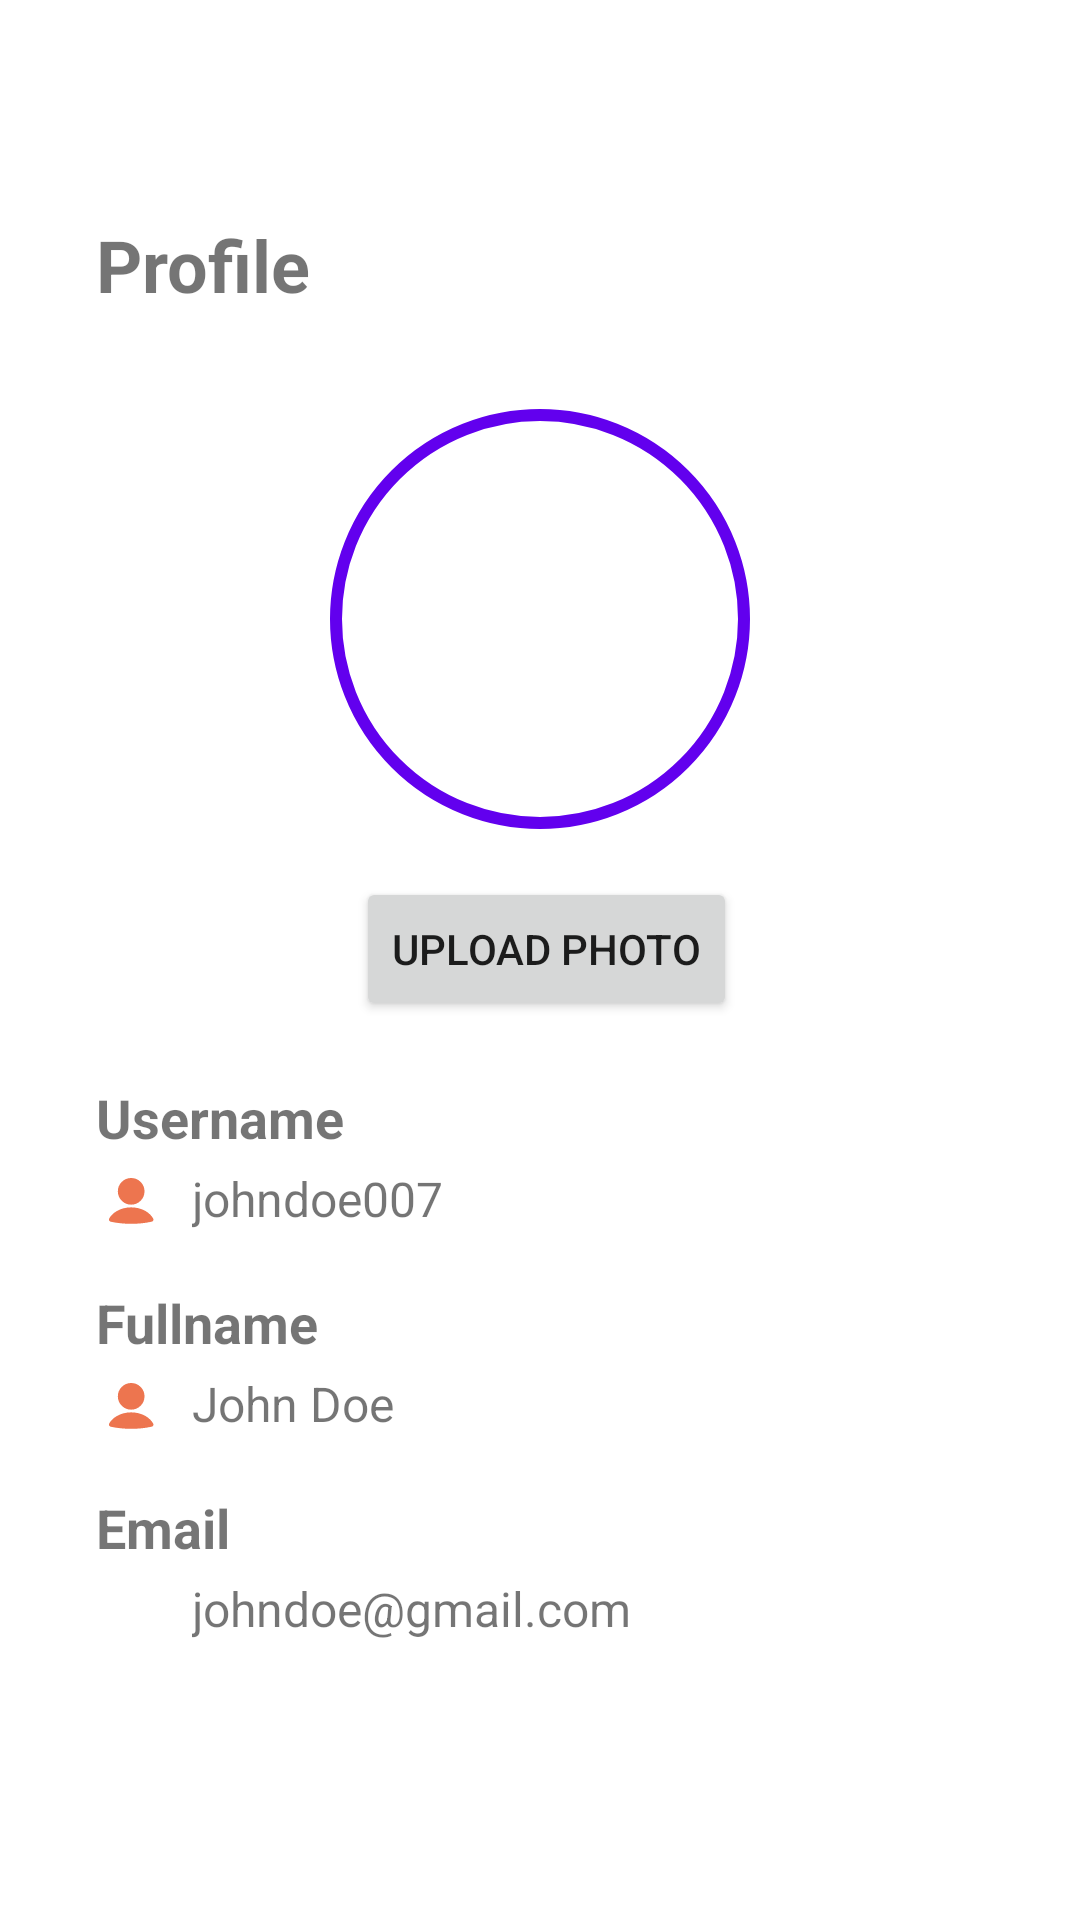

This screen was rendered from an Android layout file. Write that file and the resources it references.
<!-- AndroidManifest.xml: application theme AppTheme -->
<!-- res/layout/fragment_profile.xml -->
<androidx.constraintlayout.widget.ConstraintLayout xmlns:android="http://schemas.android.com/apk/res/android"
    xmlns:app="http://schemas.android.com/apk/res-auto"
    xmlns:tools="http://schemas.android.com/tools"
    android:layout_width="match_parent"
    android:layout_height="match_parent"
    tools:context=".view.profile.info.ProfileFragment">

    <TextView
        android:id="@+id/tv_profile_title"
        android:layout_width="wrap_content"
        android:layout_height="wrap_content"
        android:layout_marginStart="32dp"
        android:layout_marginTop="72dp"
        android:text="@string/title_profile"
        android:textSize="24sp"
        android:textStyle="bold"
        app:layout_constraintStart_toStartOf="parent"
        app:layout_constraintTop_toTopOf="parent" />

    <com.google.android.material.imageview.ShapeableImageView
        android:id="@+id/iv_profile_picture"
        android:layout_width="140dp"
        android:layout_height="140dp"
        android:layout_marginTop="32dp"
        android:padding="2dp"
        app:layout_constraintEnd_toEndOf="parent"
        app:layout_constraintStart_toStartOf="parent"
        app:layout_constraintTop_toBottomOf="@id/tv_profile_title"
        app:shapeAppearanceOverlay="@style/CircularImage"
        app:strokeColor="?attr/colorPrimary"
        app:strokeWidth="4dp"
        tools:ignore="ImageContrastCheck"
        tools:srcCompat="@tools:sample/avatars" />

    <LinearLayout
        android:id="@+id/ll_information"
        android:layout_width="match_parent"
        android:layout_height="wrap_content"
        android:layout_marginTop="84dp"
        android:orientation="vertical"
        android:paddingHorizontal="32dp"
        app:layout_constraintEnd_toEndOf="parent"
        app:layout_constraintHorizontal_bias="0.0"
        app:layout_constraintStart_toStartOf="parent"
        app:layout_constraintTop_toBottomOf="@id/iv_profile_picture">

        <TextView
            android:id="@+id/title_username_profile"
            android:layout_width="wrap_content"
            android:layout_height="wrap_content"
            android:layout_marginBottom="4dp"
            android:text="@string/title_username_profile"
            android:textSize="18sp"
            android:textStyle="bold" />

        <LinearLayout
            android:layout_width="match_parent"
            android:layout_height="wrap_content"
            android:layout_marginBottom="16dp"
            android:orientation="horizontal"
            tools:ignore="UseCompoundDrawables">

            <ImageView
                android:layout_width="24dp"
                android:layout_height="24dp"
                android:contentDescription="@string/username_icon"
                android:src="@drawable/ic_profile"
                app:tint="@color/md_theme_primary"
                tools:ignore="ImageContrastCheck" />

            <TextView
                android:id="@+id/tv_username_profile"
                android:layout_width="0dp"
                android:layout_height="wrap_content"
                android:layout_marginStart="8dp"
                android:layout_weight="1"
                android:text="@string/user_name_profile"
                android:textSize="16sp" />
        </LinearLayout>

        <TextView
            android:id="@+id/title_full_name_profile"
            android:layout_width="wrap_content"
            android:layout_height="wrap_content"
            android:layout_marginBottom="4dp"
            android:text="@string/title_full_name_profile"
            android:textSize="18sp"
            android:textStyle="bold" />

        <LinearLayout
            android:layout_width="match_parent"
            android:layout_height="wrap_content"
            android:layout_marginBottom="16dp"
            android:orientation="horizontal"
            tools:ignore="UseCompoundDrawables">

            <ImageView
                android:layout_width="24dp"
                android:layout_height="24dp"
                android:contentDescription="@string/full_name_icon"
                android:src="@drawable/ic_profile"
                app:tint="@color/md_theme_primary"
                tools:ignore="ImageContrastCheck" />

            <TextView
                android:id="@+id/tv_full_name_profile"
                android:layout_width="0dp"
                android:layout_height="wrap_content"
                android:layout_marginStart="8dp"
                android:layout_weight="1"
                android:text="@string/full_name_profile"
                android:textSize="16sp" />
        </LinearLayout>

        <TextView
            android:id="@+id/title_email_profile"
            android:layout_width="wrap_content"
            android:layout_height="wrap_content"
            android:layout_marginBottom="4dp"
            android:text="@string/title_email_profile"
            android:textSize="18sp"
            android:textStyle="bold" />

        <LinearLayout
            android:layout_width="match_parent"
            android:layout_height="wrap_content"
            android:orientation="horizontal"
            tools:ignore="UseCompoundDrawables">

            <ImageView
                android:layout_width="24dp"
                android:layout_height="24dp"
                android:contentDescription="@string/email_icon"
                android:src="@drawable/ic_email"
                app:tint="@color/md_theme_primary"
                tools:ignore="ImageContrastCheck" />

            <TextView
                android:id="@+id/tv_email_profile"
                android:layout_width="0dp"
                android:layout_height="wrap_content"
                android:layout_marginStart="8dp"
                android:layout_weight="1"
                android:text="@string/email_profile"
                android:textSize="16sp" />
        </LinearLayout>
    </LinearLayout>

    <Button
        android:id="@+id/btn_upload_photo"
        android:layout_width="wrap_content"
        android:layout_height="wrap_content"
        android:layout_marginTop="16dp"
        android:text="@string/upload_photo"
        app:layout_constraintEnd_toEndOf="parent"
        app:layout_constraintHorizontal_bias="0.509"
        app:layout_constraintStart_toStartOf="parent"
        app:layout_constraintTop_toBottomOf="@id/iv_profile_picture"
        tools:ignore="TextContrastCheck" />

    <Button
        android:id="@+id/btn_edit_photo"
        android:layout_width="wrap_content"
        android:layout_height="wrap_content"
        android:layout_marginTop="16dp"
        android:text="@string/edit_photo"
        android:visibility="gone"
        app:layout_constraintEnd_toEndOf="parent"
        app:layout_constraintStart_toStartOf="parent"
        app:layout_constraintTop_toBottomOf="@id/iv_profile_picture" />
</androidx.constraintlayout.widget.ConstraintLayout>
<!-- resources referenced by this layout -->
<resources>
  <color name="md_theme_primary">#ED754F</color>
  <string name="edit_photo">Edit Photo</string>
  <string name="email_icon">Email Icon</string>
  <string name="email_profile">johndoe@gmail.com</string>
  <string name="full_name_icon">Fullname Icon</string>
  <string name="full_name_profile">John Doe</string>
  <string name="title_email_profile">Email</string>
  <string name="title_full_name_profile">Fullname</string>
  <string name="title_profile">Profile</string>
  <string name="title_username_profile">Username</string>
  <string name="upload_photo">Upload Photo</string>
  <string name="user_name_profile">johndoe007</string>
  <string name="username_icon">Username Icon</string>
  <style name="CircularImage" parent="">
          <item name="cornerFamily">rounded</item>
          <item name="cornerSize">50%</item>
      </style>
  <color name="md_theme_onPrimary">#FFFFFF</color>
  <color name="md_theme_primaryContainer">#FFDBD0</color>
  <color name="md_theme_onPrimaryContainer">#3A0B00</color>
  <color name="md_theme_secondary">#77574D</color>
  <color name="md_theme_onSecondary">#FFFFFF</color>
  <color name="md_theme_secondaryContainer">#FFDBD0</color>
  <color name="md_theme_onSecondaryContainer">#2C160E</color>
  <color name="md_theme_tertiary">#6B5E2F</color>
  <color name="md_theme_onTertiary">#FFFFFF</color>
  <color name="md_theme_tertiaryContainer">#F4E2A7</color>
  <color name="md_theme_onTertiaryContainer">#221B00</color>
  <color name="md_theme_error">#BA1A1A</color>
  <color name="md_theme_onError">#FFFFFF</color>
  <color name="md_theme_errorContainer">#FFDAD6</color>
  <color name="md_theme_onErrorContainer">#410002</color>
  <color name="md_theme_background">#FFF8F6</color>
  <color name="md_theme_onBackground">#231917</color>
  <color name="md_theme_surface">#FFF8F6</color>
  <color name="md_theme_onSurface">#231917</color>
  <color name="md_theme_surfaceVariant">#F5DED7</color>
  <color name="md_theme_onSurfaceVariant">#53433F</color>
  <color name="md_theme_outline">#85736E</color>
  <color name="md_theme_outlineVariant">#D8C2BC</color>
  <color name="md_theme_inverseSurface">#392E2B</color>
  <color name="md_theme_inverseOnSurface">#FFEDE8</color>
  <color name="md_theme_inversePrimary">#FFB59E</color>
  <color name="md_theme_primaryFixed">#FFDBD0</color>
  <color name="md_theme_onPrimaryFixed">#3A0B00</color>
  <color name="md_theme_primaryFixedDim">#FFB59E</color>
  <color name="md_theme_onPrimaryFixedVariant">#723521</color>
  <color name="md_theme_secondaryFixed">#FFDBD0</color>
  <color name="md_theme_onSecondaryFixed">#2C160E</color>
  <color name="md_theme_secondaryFixedDim">#E7BDB1</color>
  <color name="md_theme_onSecondaryFixedVariant">#5D4037</color>
  <color name="md_theme_tertiaryFixed">#F4E2A7</color>
  <color name="md_theme_onTertiaryFixed">#221B00</color>
  <color name="md_theme_tertiaryFixedDim">#D7C68D</color>
  <color name="md_theme_onTertiaryFixedVariant">#52461A</color>
  <color name="md_theme_surfaceDim">#E8D6D1</color>
  <color name="md_theme_surfaceBright">#FFF8F6</color>
  <color name="md_theme_surfaceContainerLowest">#FFFFFF</color>
  <color name="md_theme_surfaceContainerLow">#FFF1ED</color>
  <color name="md_theme_surfaceContainer">#FCEAE5</color>
  <color name="md_theme_surfaceContainerHigh">#F7E4DF</color>
  <color name="md_theme_surfaceContainerHighest">#F1DFDA</color>
</resources>
